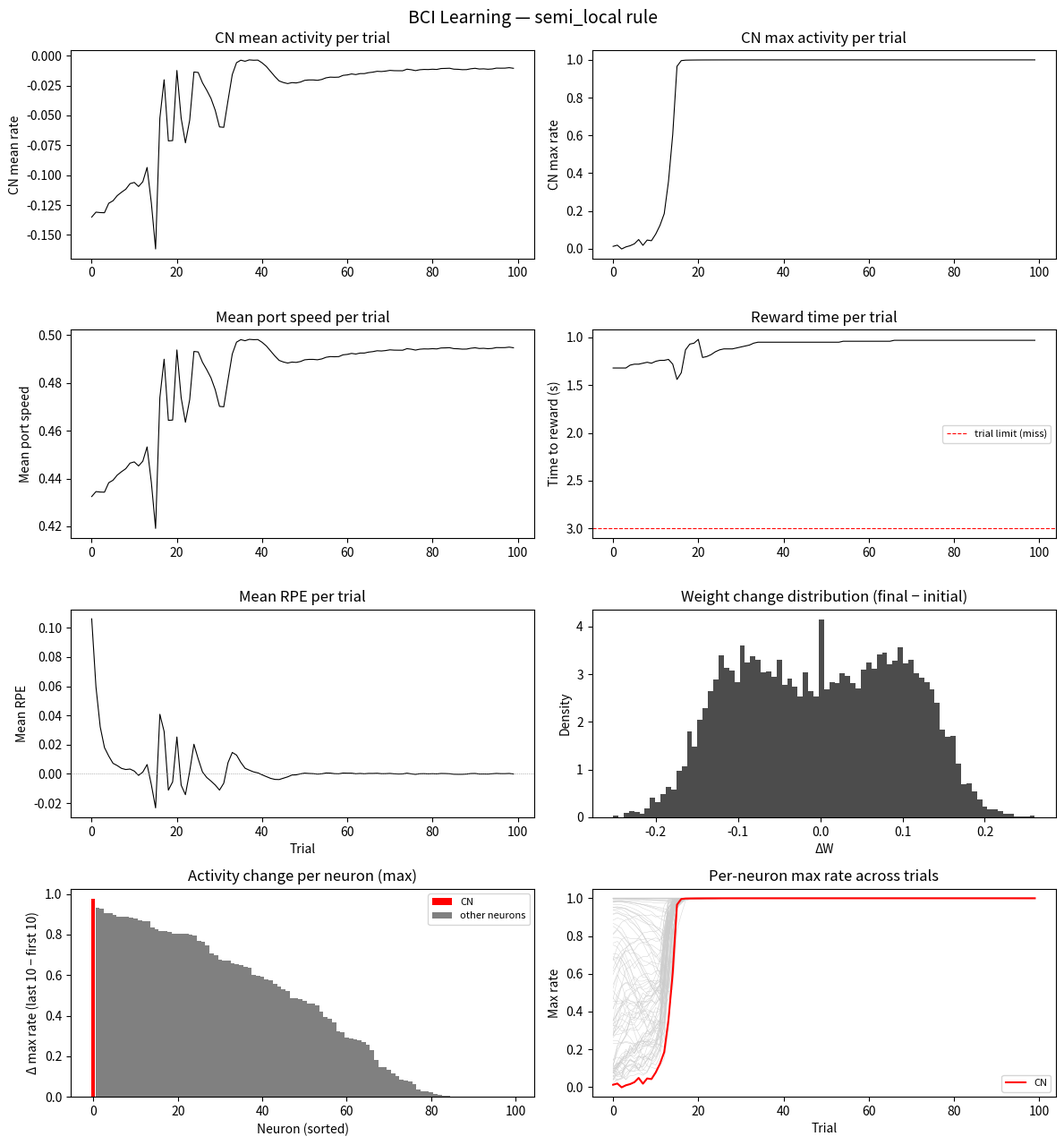
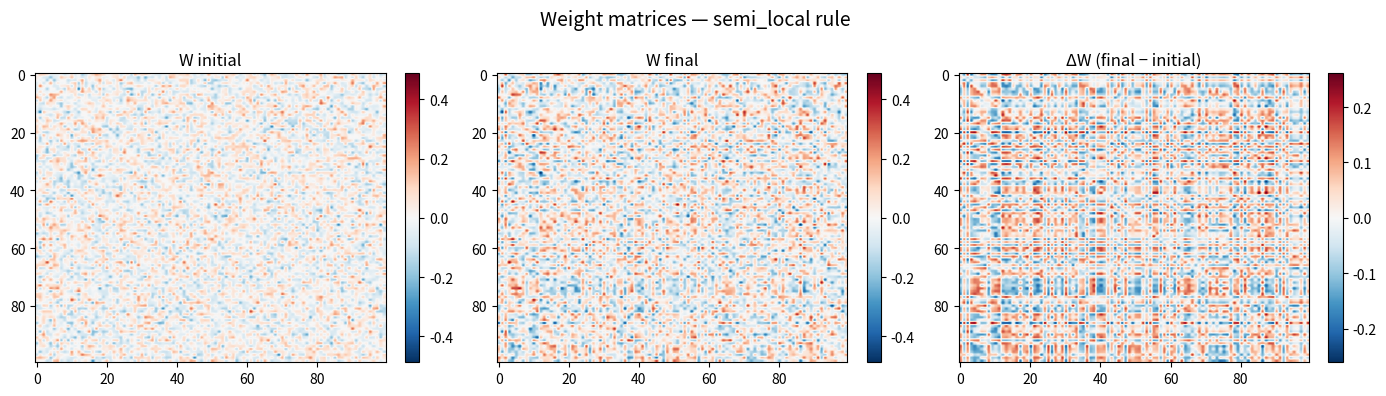
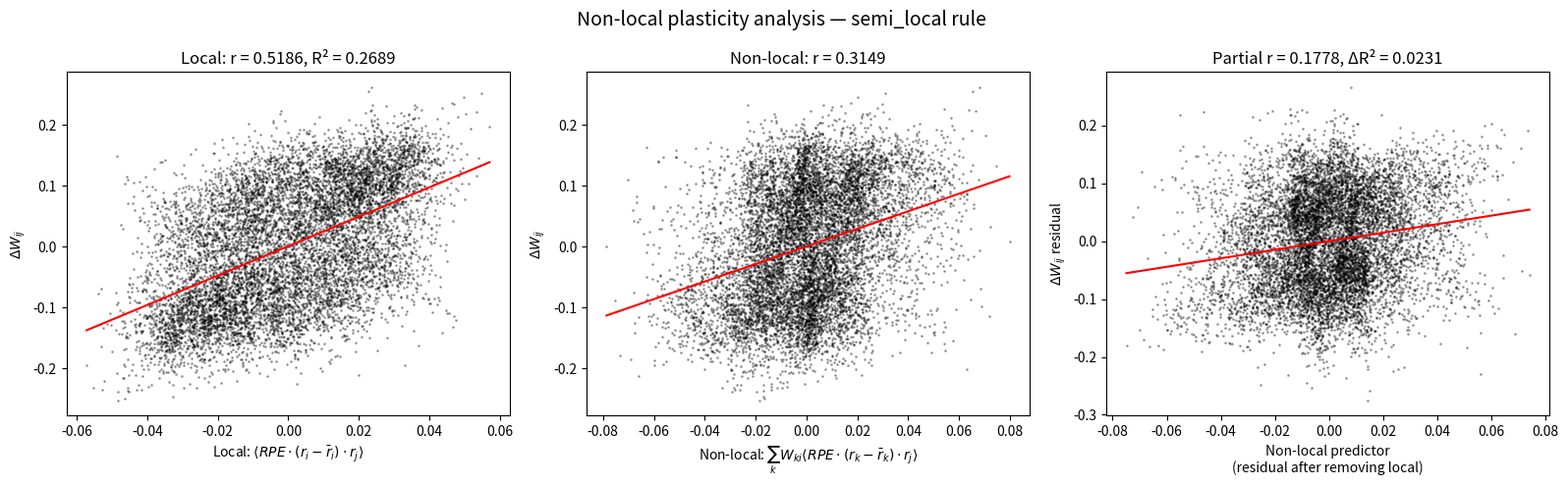

Here is the Python script that generated these plots, in order:
"""
Three-factor Hebbian BCI learning model.

Implements a recurrent neural network that learns a 1D BCI cursor task
using the RPE-modulated Hebbian learning rule from Daie & Aitken (2026).

Two learning modes:
  - 'local':      Term 1 only (Eq. 12 in paper)
  - 'semi_local': Terms 1 + 2 (includes one-hop recurrent credit assignment)

Usage:
    python bci_model.py --learning_rule local
    python bci_model.py --learning_rule semi_local
"""

import json
import os
import time

import numpy as np
import matplotlib.pyplot as plt

# ──────────────────────────────────────────────────────────────────────
# Default hyperparameters
# ──────────────────────────────────────────────────────────────────────
DEFAULTS = dict(
    # Network
    N=100,  # number of recurrent units
    dt=0.01,  # timestep (seconds)  — 10 ms
    tau=0.05,  # membrane time constant (seconds)
    g_rec=.9,  # recurrent weight scale (slightly chaotic)
    # Activation
    activation="tanh",  # 'tanh', 'relu', or 'linear'
    # BCI task
    n_trials = 100,
    trial_duration=3.0,  # seconds
    cn_index=0,  # which neuron is the conditioned neuron
    port_distance=0.5,  # initial port distance from mouse (arbitrary units)
    speed_gain=1.0,  # gain mapping CN activity to port speed
    speed_baseline=0.0,  # minimum port speed (port doesn't move backward)
    # Learning rule
    learning_rule="local",  # 'local' or 'semi_local'
    eta=5e-3,  # learning rate
    tau_elig=0.5,  # eligibility trace time constant (seconds)
    tau_bl=1.0,  # baseline activity time constant (seconds)
    tau_rew=5.0,  # baseline reward time constant (seconds)
    n_update=1,  # weight update every n_update timesteps
    semi_local_scale=0.1,  # scaling factor for Term 2 relative to Term 1
    # Input & noise
    input_dim=1,  # dimensionality of external input
    input_strength=0.1,  # scale of go-cue input
    noise_sigma=0.02,  # ongoing noise injected into dynamics each timestep
    trial_start_strength=3,  # amplitude of trial-start pulse (fixed across trials)
    trial_start_duration=0.1,  # duration of trial-start pulse (seconds)
    # Connectivity
    sparsity=1.0,  # fraction of non-zero connections (1.0 = fully connected)
    # Misc
    seed=None,
    save_dir=r"C:\Users\kayvon.daie\Documents\claude_code\BCI_030926\kyles model\results",
)


# ──────────────────────────────────────────────────────────────────────
# Activation helpers
# ──────────────────────────────────────────────────────────────────────
def phi(x, kind="tanh"):
    if kind == "tanh":
        return np.tanh(x)
    elif kind == "relu":
        return np.maximum(0, x)
    elif kind == "linear":
        return x
    else:
        raise ValueError(f"Unknown activation: {kind}")


def phi_prime(x, kind="tanh"):
    if kind == "tanh":
        return 1.0 - np.tanh(x) ** 2
    elif kind == "relu":
        return (x > 0).astype(float)
    elif kind == "linear":
        return np.ones_like(x)
    else:
        raise ValueError(f"Unknown activation: {kind}")


# ──────────────────────────────────────────────────────────────────────
# Network class
# ──────────────────────────────────────────────────────────────────────
class BCINetwork:
    def __init__(self, p):
        self.p = p
        if p["seed"] is not None:
            self.rng = np.random.RandomState(p["seed"])
        else:
            self.rng = np.random.RandomState()

        N = p["N"]
        alpha = p["dt"] / p["tau"]  # leak factor
        self.alpha = alpha

        # Recurrent weights (scaled by 1/sqrt(N))
        self.W = self.rng.randn(N, N) * p["g_rec"] / np.sqrt(N)
        # Zero self-connections
        np.fill_diagonal(self.W, 0)

        # Sparse connectivity: randomly zero out connections
        # W_mask is 1 where connections exist, 0 where structurally absent
        sparsity = p.get("sparsity", 1.0)
        if sparsity < 1.0:
            self.W_mask = (self.rng.rand(N, N) < sparsity).astype(float)
            np.fill_diagonal(self.W_mask, 0)  # no self-connections
            self.W *= self.W_mask
            # Rescale to preserve variance: multiply by 1/sqrt(sparsity)
            self.W *= 1.0 / np.sqrt(sparsity)
        else:
            self.W_mask = np.ones((N, N))
            np.fill_diagonal(self.W_mask, 0)

        # Input weights
        self.W_inp = self.rng.randn(N, p["input_dim"]) * p["input_strength"]

        # Neuron weights c_i: uniform (all neurons contribute equally to loss)
        self.c = np.ones(N)

        # State
        self.h = np.zeros(N)  # pre-activation (hidden state)
        self.h_bar = np.zeros(N)  # baseline activity (running avg)
        self.r_bar = 0.0  # baseline reward (running avg)

        # Eligibility trace
        self.E_bar = np.zeros((N, N))  # accumulated eligibility

    def reset_state(self):
        """Reset neural state between sessions (not weights)."""
        self.h = np.zeros(self.p["N"])

    def step(self, external_input=None):
        """Advance network by one timestep. Returns firing rates."""
        p = self.p
        alpha = self.alpha
        N = p["N"]

        # Recurrent input
        r_prev = phi(self.h, p["activation"])  # rates at t-1
        rec_input = self.W @ r_prev

        # External input
        if external_input is not None:
            ext = self.W_inp @ external_input
        else:
            ext = np.zeros(N)

        # Noise: private iid Gaussian each timestep
        noise = self.rng.randn(N) * p["noise_sigma"] * np.sqrt(alpha)

        # Leaky integration: h_t = (1 - alpha)*h_{t-1} + alpha*(rec + ext) + noise
        h_new = (1 - alpha) * self.h + alpha * (rec_input + ext) + noise
        self.h = h_new

        # Firing rates
        r = phi(self.h, p["activation"])
        return r

    def update_baselines(self, r_reward):
        """Update running averages for activity baselines and reward baseline."""
        p = self.p
        dt_tau_bl = p["dt"] / p["tau_bl"]
        dt_tau_rew = p["dt"] / p["tau_rew"]

        # Activity baselines
        self.h_bar = (1 - dt_tau_bl) * self.h_bar + dt_tau_bl * self.h

        # Reward baseline
        self.r_bar = (1 - dt_tau_rew) * self.r_bar + dt_tau_rew * r_reward

    def compute_eligibility(self, h_prev):
        """Compute instantaneous eligibility trace E_{ij,t} and accumulate."""
        p = self.p
        dt_tau_elig = p["dt"] / p["tau_elig"]

        # Deviation from baseline
        delta_h = self.h - self.h_bar  # (N,)
        # Activation derivative at current pre-activation
        dphi = phi_prime(self.h, p["activation"])  # (N,)
        # Pre-synaptic rates at t-1
        r_prev = phi(h_prev, p["activation"])  # (N,)

        # ── Term 1 (local): E_{ij} = (h_i - h_bar_i) * phi'(h_i) * r_j(t-1)
        E_local = (delta_h * dphi)[:, None] * r_prev[None, :]  # (N, N)

        E = E_local

        # ── Term 2 (semi-local): sum_k c_k*(h_k - h_bar_k)*phi'(h_k)*W_ki * phi'(h_i(t-1))*r_j(t-2)
        if p["learning_rule"] == "semi_local" and hasattr(self, "_r_prev_prev"):
            dphi_prev = phi_prime(h_prev, p["activation"])  # phi'(h_i,t-1)
            r_prev_prev = self._r_prev_prev  # r_j(t-2)

            # sum_k c_k * (h_k - h_bar_k) * phi'(h_k) * W_ki  →  shape (N,)
            # For each i, this is: sum over k of [c_k * delta_h_k * dphi_k * W_{ki}]
            weighted_dev = self.c * delta_h * dphi  # (N,) = c_k * (h_k - h_bar_k) * phi'(h_k)
            backprop_signal = weighted_dev @ self.W  # (N,): for each i, sum_k weighted_dev_k * W_ki

            # E^(2)_{ij} = backprop_signal_i * phi'(h_i,t-1) * r_j(t-1)
            # Using r_j(t-1) rather than r_j(t-2): the one-step lag is a
            # discretization artifact; both approximate the same continuous-time
            # presynaptic rate, and this avoids the term vanishing after trial resets.
            E_semi = (backprop_signal * dphi_prev)[:, None] * r_prev[None, :]
            E = E + p["semi_local_scale"] * E_semi

            # Diagnostic: track relative magnitude of Term 2 vs Term 1
            if not hasattr(self, "_diag_count"):
                self._diag_count = 0
                self._diag_ratio_sum = 0.0
            norm_local = np.linalg.norm(E_local)
            norm_semi = np.linalg.norm(E_semi)
            if norm_local > 1e-12:
                self._diag_ratio_sum += norm_semi / norm_local
                self._diag_count += 1

        # Accumulate eligibility (total and per-term)
        self.E_bar = (1 - dt_tau_elig) * self.E_bar + dt_tau_elig * E

        # Track per-term eligibility traces for analysis
        if not hasattr(self, "E_bar_local"):
            self.E_bar_local = np.zeros_like(self.E_bar)
        self.E_bar_local = (1 - dt_tau_elig) * self.E_bar_local + dt_tau_elig * E_local

        if p["learning_rule"] == "semi_local" and hasattr(self, "_r_prev_prev"):
            if not hasattr(self, "E_bar_semi"):
                self.E_bar_semi = np.zeros_like(self.E_bar)
            self.E_bar_semi = (1 - dt_tau_elig) * self.E_bar_semi + dt_tau_elig * E_semi

        # Store for next timestep's semi-local term
        self._r_prev_prev = r_prev.copy()

    def apply_weight_update(self, RPE):
        """Apply weight update: Delta W = eta * RPE * E_bar."""
        p = self.p
        dW = p["eta"] * RPE * self.E_bar
        # Enforce structural connectivity mask (zero connections stay zero)
        dW *= self.W_mask
        self.W += dW
        # Maintain zero self-connections
        np.fill_diagonal(self.W, 0)

        # Accumulate per-term contributions to total ΔW
        if not hasattr(self, "dW_from_local"):
            self.dW_from_local = np.zeros_like(self.W)
        self.dW_from_local += p["eta"] * RPE * self.E_bar_local * self.W_mask

        if p["learning_rule"] == "semi_local" and hasattr(self, "E_bar_semi"):
            if not hasattr(self, "dW_from_semi"):
                self.dW_from_semi = np.zeros_like(self.W)
            self.dW_from_semi += p["eta"] * RPE * p["semi_local_scale"] * self.E_bar_semi * self.W_mask

        return dW


# ──────────────────────────────────────────────────────────────────────
# BCI Task — reward port mechanics
# ──────────────────────────────────────────────────────────────────────
class BCITask:
    def __init__(self, p):
        self.p = p
        self.n_steps = int(p["trial_duration"] / p["dt"])

    def cn_to_speed(self, cn_activity):
        """Transfer function: CN activity → port speed.
        Maps tanh output [-1, 1] → [0, speed_gain] so port always moves
        and RPE is informative for any neuron regardless of baseline activity."""
        speed = self.p["speed_gain"] * (cn_activity + 1.0) / 2.0
        return max(0.0, speed)

    def run_trial(self, net, trial_idx, learning=True):
        """Run a single trial.
        Port starts at port_distance, moves toward mouse.
        Speed = f(CN activity). Mouse feels port speed continuously.
        RPE = port_speed - baseline_speed.
        Trial ends (hit) when port reaches mouse (position <= 0).
        If learning=False, eligibility and weight updates are skipped."""
        p = self.p
        n_steps = self.n_steps
        cn = p["cn_index"]
        dt = p["dt"]

        # Port state
        port_pos = p["port_distance"]  # starts far from mouse
        hit = False
        hit_time = None

        # Trial-start pulse: fixed pattern (same every trial, like a go cue)
        n_start = int(p["trial_start_duration"] / dt)
        if not hasattr(net, "_start_pulse"):
            net._start_pulse = net.rng.randn(p["N"]) * p["trial_start_strength"]
        start_pulse = net._start_pulse

        # Storage
        N = p["N"]
        rates_cn = np.zeros(n_steps)
        rates_all = np.zeros((n_steps, N))
        h_all = np.zeros((n_steps, N))
        h_bar_all = np.zeros((n_steps, N))
        port_speed_trace = np.zeros(n_steps)
        port_pos_trace = np.zeros(n_steps)
        rpe_trace = np.zeros(n_steps)

        # Coactivity accumulators
        coact_sum = np.zeros((N, N))       # C_{kj} = sum_t (r_k - r_bar_k) * r_j
        coact_rpe_sum = np.zeros((N, N))   # C^RPE_{kj} = sum_t RPE_t * (r_k - r_bar_k) * r_j
        r_sum = np.zeros(N)  # for computing running mean of rates

        # Initialize semi-local storage if needed
        if p["learning_rule"] == "semi_local" and not hasattr(net, "_r_prev_prev"):
            net._r_prev_prev = phi(net.h, p["activation"]).copy()

        for t in range(n_steps):
            h_prev = net.h.copy()

            # Go-cue input (constant) + trial-start pulse (brief)
            inp = np.array([1.0]) * p["input_strength"]
            r = net.step(external_input=inp)
            # Inject trial-start pulse directly into h (bypasses W_inp)
            if t < n_start:
                net.h += start_pulse * (dt / p["tau"])

            # Recompute rates after pulse injection
            r = phi(net.h, p["activation"])

            # CN activity → port speed
            cn_act = r[cn]
            port_speed = self.cn_to_speed(cn_act)

            # Move port toward mouse
            port_pos -= port_speed * dt
            port_pos = max(port_pos, 0.0)  # clamp at mouse position

            # The reward signal is the port speed (mouse feels it continuously)
            reward_signal = port_speed

            # Update baselines (activity + reward)
            net.update_baselines(reward_signal)

            # RPE = current port speed - baseline speed
            RPE = reward_signal - net.r_bar

            # Compute and accumulate eligibility, apply weight updates
            if learning:
                net.compute_eligibility(h_prev)
                if (t + 1) % p["n_update"] == 0:
                    net.apply_weight_update(RPE)

            # Check for hit
            if port_pos <= 0.0 and not hit:
                hit = True
                hit_time = t * dt

            # Accumulate coactivity (with and without RPE weighting)
            r_sum += r
            r_bar_running = r_sum / (t + 1)
            dev = r - r_bar_running  # (N,) deviation from running mean
            coact_sum += dev[:, None] * r[None, :]            # (N, N)
            coact_rpe_sum += RPE * dev[:, None] * r[None, :]  # (N, N) RPE-weighted

            # Log
            rates_cn[t] = cn_act
            rates_all[t] = r
            h_all[t] = net.h.copy()
            h_bar_all[t] = net.h_bar.copy()
            port_speed_trace[t] = port_speed
            port_pos_trace[t] = port_pos
            rpe_trace[t] = RPE

        trial_log = {
            "trial": trial_idx,
            "cn_mean": float(np.mean(rates_cn)),
            "cn_max": float(np.max(rates_cn)),
            "mean_speed": float(np.mean(port_speed_trace)),
            "hit": hit,
            "hit_time": hit_time,  # None if miss
            "mean_rpe": float(np.mean(rpe_trace)),
            "mean_rate": float(np.mean(rates_all)),
            "neuron_means": np.mean(rates_all, axis=0),  # (N,) mean rate per neuron
            "neuron_maxs": np.max(rates_all, axis=0),   # (N,) max rate per neuron
            "rates_cn": rates_cn,
            "rates_all": rates_all,        # (n_steps, N) full activity traces
            "h_all": h_all,                # (n_steps, N) pre-activation traces
            "h_bar_all": h_bar_all,        # (n_steps, N) baseline traces
            "port_speed_trace": port_speed_trace,
            "port_pos_trace": port_pos_trace,
            "rpe_trace": rpe_trace,
            "coactivity": coact_sum / n_steps,      # time-averaged C_{kj}
            "coactivity_rpe": coact_rpe_sum / n_steps,  # RPE-weighted C_{kj}
        }
        return trial_log


# ──────────────────────────────────────────────────────────────────────
# Training loop
# ──────────────────────────────────────────────────────────────────────
def train(p):
    net = BCINetwork(p)
    task = BCITask(p)

    # ── Probe trial (no learning) to select CN ──
    # Run one trial to measure each neuron's baseline response
    probe_log = task.run_trial(net, -1, learning=False)
    neuron_maxs_probe = probe_log["neuron_maxs"]

    # Pick CN: neuron with weakest max response (most room to learn)
    cn_idx = int(np.argmin(np.abs(neuron_maxs_probe)))
    p["cn_index"] = cn_idx
    print(f"Selected CN = neuron {cn_idx} "
          f"(max response = {neuron_maxs_probe[cn_idx]:.4f})")

    # Reset state after probe
    net.h[:] = 0.0
    net.E_bar[:] = 0.0

    # Estimate initial baselines with selected CN
    for _ in range(200):
        inp = np.array([1.0]) * p["input_strength"]
        r = net.step(external_input=inp)
        cn_act = r[cn_idx]
        port_speed = task.cn_to_speed(cn_act)
        net.update_baselines(port_speed)

    # Reset state but keep baselines
    net.h = np.zeros(p["N"])
    net.E_bar = np.zeros((p["N"], p["N"]))

    # Storage
    trial_logs = []
    neuron_means_all = []  # list of (N,) arrays, one per trial
    neuron_maxs_all = []
    rates_all_trials = []  # list of (n_steps, N) arrays
    rpe_all_trials = []    # list of (n_steps,) arrays
    h_all_trials = []      # list of (n_steps, N) arrays
    h_bar_all_trials = []  # list of (n_steps, N) arrays
    coact_session = np.zeros((p["N"], p["N"]))      # session-total coactivity
    coact_rpe_session = np.zeros((p["N"], p["N"]))  # RPE-weighted coactivity
    W_initial = net.W.copy()
    W_snapshots = {}

    print(f"Training {p['n_trials']} trials | rule={p['learning_rule']} | "
          f"N={p['N']} | eta={p['eta']}")
    print("-" * 60)

    t0 = time.time()
    for trial in range(p["n_trials"]):
        log = task.run_trial(net, trial)

        # Summary to console
        if (trial + 1) % 20 == 0 or trial == 0:
            ht = f"{log['hit_time']:.2f}s" if log['hit'] else "miss"
            print(f"Trial {trial+1:4d} | CN mean={log['cn_mean']:.4f} | "
                  f"speed={log['mean_speed']:.4f} | {ht}")

        # Store per-neuron means and maxs
        neuron_means_all.append(log["neuron_means"])
        neuron_maxs_all.append(log["neuron_maxs"])
        rates_all_trials.append(log["rates_all"])
        rpe_all_trials.append(log["rpe_trace"])
        h_all_trials.append(log["h_all"])
        h_bar_all_trials.append(log["h_bar_all"])
        coact_session += log["coactivity"]
        coact_rpe_session += log["coactivity_rpe"]

        # Keep only summary scalars for JSON serialization
        trial_logs.append({
            "trial": log["trial"],
            "cn_mean": log["cn_mean"],
            "cn_max": log["cn_max"],
            "mean_speed": log["mean_speed"],
            "hit": log["hit"],
            "hit_time": log["hit_time"],
            "mean_rpe": log["mean_rpe"],
            "mean_rate": log["mean_rate"],
        })

        # Snapshot weights at select trials
        if trial in [0, 9, 49, 99, p["n_trials"] - 1]:
            W_snapshots[trial] = net.W.copy()

        # Reset state between trials (CN must return to baseline)
        net.h[:] = 0.0
        net.E_bar[:] = 0.0

    elapsed = time.time() - t0
    print(f"\nDone in {elapsed:.1f}s")

    # Diagnostic: report Term 2 / Term 1 ratio
    if p["learning_rule"] == "semi_local" and hasattr(net, "_diag_count"):
        if net._diag_count > 0:
            avg_ratio = net._diag_ratio_sum / net._diag_count
            print(f"Semi-local diagnostic: avg ||Term2||/||Term1|| = {avg_ratio:.6f} "
                  f"({net._diag_count} samples)")
        else:
            print("Semi-local diagnostic: Term 1 was always ~zero, no ratio computed")

    # (n_trials, N) arrays
    neuron_means_all = np.array(neuron_means_all)
    neuron_maxs_all = np.array(neuron_maxs_all)
    coact_session /= p["n_trials"]
    coact_rpe_session /= p["n_trials"]
    return (net, trial_logs, W_initial, W_snapshots,
            neuron_means_all, neuron_maxs_all, coact_session, coact_rpe_session,
            rates_all_trials, rpe_all_trials, h_all_trials, h_bar_all_trials)


# ──────────────────────────────────────────────────────────────────────
# Plotting & saving
# ──────────────────────────────────────────────────────────────────────
def save_results(p, trial_logs, W_initial, W_final, W_snapshots,
                  neuron_means_all, neuron_maxs_all, coact_session,
                  coact_rpe_session):
    save_dir = p["save_dir"]
    os.makedirs(save_dir, exist_ok=True)

    rule = p["learning_rule"]

    # ── 1. Summary variables (JSON) ──
    summary = {
        "params": {k: v for k, v in p.items()},
        "trial_logs": trial_logs,
    }
    summary_path = os.path.join(save_dir, f"summary_{rule}.json")
    with open(summary_path, "w") as f:
        json.dump(summary, f, indent=2)
    print(f"Saved summary → {summary_path}")

    # ── 2. Weight matrices (npz) ──
    weight_path = os.path.join(save_dir, f"weights_{rule}.npz")
    save_dict = {"W_initial": W_initial, "W_final": W_final,
                  "neuron_means_all": neuron_means_all,
                  "neuron_maxs_all": neuron_maxs_all}
    for trial_idx, W in W_snapshots.items():
        save_dict[f"W_trial{trial_idx}"] = W
    np.savez(weight_path, **save_dict)
    print(f"Saved weights → {weight_path}")

    # ── 3. Plots ──
    trials = [log["trial"] for log in trial_logs]
    cn_means = [log["cn_mean"] for log in trial_logs]
    cn_maxs = [log["cn_max"] for log in trial_logs]
    mean_speeds = [log["mean_speed"] for log in trial_logs]
    hit_times = [log["hit_time"] if log["hit"] else p["trial_duration"]
                 for log in trial_logs]
    hits = [log["hit"] for log in trial_logs]
    mean_rpes = [log["mean_rpe"] for log in trial_logs]

    fig, axes = plt.subplots(4, 2, figsize=(12, 13))
    fig.suptitle(f"BCI Learning — {rule} rule", fontsize=14)

    # (a) CN mean activity
    axes[0, 0].plot(trials, cn_means, "k-", lw=0.8)
    axes[0, 0].set_ylabel("CN mean rate")
    axes[0, 0].set_title("CN mean activity per trial")

    # (b) CN max activity
    axes[0, 1].plot(trials, cn_maxs, "k-", lw=0.8)
    axes[0, 1].set_ylabel("CN max rate")
    axes[0, 1].set_title("CN max activity per trial")

    # (c) Mean port speed
    axes[1, 0].plot(trials, mean_speeds, "k-", lw=0.8)
    axes[1, 0].set_ylabel("Mean port speed")
    axes[1, 0].set_title("Mean port speed per trial")

    # (d) Hit time (reward time)
    axes[1, 1].plot(trials, hit_times, "k-", lw=0.8)
    axes[1, 1].axhline(p["trial_duration"], color="r", ls="--", lw=0.8,
                        label="trial limit (miss)")
    axes[1, 1].set_ylabel("Time to reward (s)")
    axes[1, 1].set_title("Reward time per trial")
    axes[1, 1].legend(fontsize=8)
    axes[1, 1].invert_yaxis()

    # (e) Mean RPE
    axes[2, 0].plot(trials, mean_rpes, "k-", lw=0.8)
    axes[2, 0].axhline(0, color="gray", ls=":", lw=0.5)
    axes[2, 0].set_xlabel("Trial")
    axes[2, 0].set_ylabel("Mean RPE")
    axes[2, 0].set_title("Mean RPE per trial")

    # (f) Weight change distribution
    dW = W_snapshots.get(p["n_trials"] - 1, np.zeros_like(W_initial)) - W_initial
    axes[2, 1].hist(dW.ravel(), bins=80, color="k", alpha=0.7, density=True)
    axes[2, 1].set_xlabel("ΔW")
    axes[2, 1].set_ylabel("Density")
    axes[2, 1].set_title("Weight change distribution (final − initial)")

    # (g) Per-neuron activity change vs CN
    # Change in max rate: last 10 trials minus first 10 trials
    early = neuron_maxs_all[:10].mean(axis=0)   # (N,)
    late = neuron_maxs_all[-10:].mean(axis=0)   # (N,)
    delta_rate = late - early
    cn_idx = p["cn_index"]
    non_cn = np.ones(p["N"], dtype=bool)
    non_cn[cn_idx] = False

    axes[3, 0].bar(0, delta_rate[cn_idx], color="r", width=0.8, label="CN")
    sorted_idx = np.argsort(delta_rate[non_cn])[::-1]
    axes[3, 0].bar(np.arange(1, p["N"]), delta_rate[non_cn][sorted_idx],
                   color="0.5", width=1.0, label="other neurons")
    axes[3, 0].set_xlabel("Neuron (sorted)")
    axes[3, 0].set_ylabel("Δ max rate (last 10 − first 10)")
    axes[3, 0].set_title("Activity change per neuron (max)")
    axes[3, 0].legend(fontsize=8)
    axes[3, 0].axhline(0, color="gray", ls=":", lw=0.5)

    # (h) Per-neuron max rate across trials, CN highlighted
    axes[3, 1].plot(trials, neuron_maxs_all[:, non_cn], color="0.8", lw=0.3)
    axes[3, 1].plot(trials, neuron_maxs_all[:, cn_idx], color="r", lw=1.5,
                    label="CN")
    axes[3, 1].set_xlabel("Trial")
    axes[3, 1].set_ylabel("Max rate")
    axes[3, 1].set_title("Per-neuron max rate across trials")
    axes[3, 1].legend(fontsize=8)

    plt.tight_layout()
    fig_path = os.path.join(save_dir, f"learning_curves_{rule}.png")
    plt.savefig(fig_path, dpi=150)
    plt.show()
    print(f"Saved figure → {fig_path}")

    # ── 4. Weight matrix comparison ──
    fig2, axes2 = plt.subplots(1, 3, figsize=(14, 4))
    vmax = max(abs(W_initial).max(), abs(W_snapshots[p["n_trials"] - 1]).max())
    im0 = axes2[0].imshow(W_initial, cmap="RdBu_r", vmin=-vmax, vmax=vmax, aspect="auto")
    axes2[0].set_title("W initial")
    plt.colorbar(im0, ax=axes2[0], fraction=0.046)

    W_final_snap = W_snapshots[p["n_trials"] - 1]
    im1 = axes2[1].imshow(W_final_snap, cmap="RdBu_r", vmin=-vmax, vmax=vmax, aspect="auto")
    axes2[1].set_title("W final")
    plt.colorbar(im1, ax=axes2[1], fraction=0.046)

    dW_max = max(abs(dW).max(), 1e-8)
    im2 = axes2[2].imshow(dW, cmap="RdBu_r", vmin=-dW_max, vmax=dW_max, aspect="auto")
    axes2[2].set_title("ΔW (final − initial)")
    plt.colorbar(im2, ax=axes2[2], fraction=0.046)

    fig2.suptitle(f"Weight matrices — {rule} rule", fontsize=14)
    plt.tight_layout()
    fig2_path = os.path.join(save_dir, f"weight_matrices_{rule}.png")
    plt.savefig(fig2_path, dpi=150)
    plt.show()
    print(f"Saved figure → {fig2_path}")

    # ── 5. Non-local plasticity analysis ──
    # RPE-weighted predictors (matches the learning rule: ΔW = η * RPE * E)
    # Local predictor:     P^L_{ij}  = <RPE * (r_i - r_bar_i) * r_j>
    # Non-local predictor: P^NL_{ij} = sum_k W_{ki} * <RPE * (r_k - r_bar_k) * r_j>
    N = p["N"]
    C = coact_rpe_session  # (N, N): RPE-weighted C_{kj}

    P_local = C  # P_local[i,j] = <RPE * (r_i - r_bar_i) * r_j>

    # P_NL[i,j] = sum_k W_initial[k,i] * C[k,j] = (W_initial.T @ C)[i,j]
    P_nonlocal = W_initial.T @ C  # (N, N)

    # Flatten, excluding diagonal (no self-connections)
    mask = ~np.eye(N, dtype=bool)
    dw_flat = dW[mask]
    pl_flat = P_local[mask]
    pnl_flat = P_nonlocal[mask]

    # Correlations
    r_local = np.corrcoef(dw_flat, pl_flat)[0, 1]
    r_nonlocal = np.corrcoef(dw_flat, pnl_flat)[0, 1]

    # ── Multiple regression: ΔW ~ β1*P_local + β2*P_nonlocal ──
    # Build design matrix [P_local, P_nonlocal, intercept]
    X = np.column_stack([pl_flat, pnl_flat, np.ones(len(pl_flat))])
    beta, _, _, _ = np.linalg.lstsq(X, dw_flat, rcond=None)

    # Predictions from each model
    pred_local_only = pl_flat * np.linalg.lstsq(
        np.column_stack([pl_flat, np.ones(len(pl_flat))]), dw_flat, rcond=None)[0][0] + \
        np.linalg.lstsq(
        np.column_stack([pl_flat, np.ones(len(pl_flat))]), dw_flat, rcond=None)[0][1]
    pred_full = X @ beta

    # R² for local-only and full model
    ss_tot = np.sum((dw_flat - dw_flat.mean()) ** 2)
    r2_local = 1 - np.sum((dw_flat - pred_local_only) ** 2) / ss_tot
    r2_full = 1 - np.sum((dw_flat - pred_full) ** 2) / ss_tot
    r2_nonlocal_added = r2_full - r2_local

    # Partial correlation: correlate residuals of ΔW ~ P_local with residuals of P_nonlocal ~ P_local
    # Regress out P_local from both ΔW and P_nonlocal
    coef_dw = np.polyfit(pl_flat, dw_flat, 1)
    resid_dw = dw_flat - np.polyval(coef_dw, pl_flat)
    coef_pnl = np.polyfit(pl_flat, pnl_flat, 1)
    resid_pnl = pnl_flat - np.polyval(coef_pnl, pl_flat)
    r_partial = np.corrcoef(resid_dw, resid_pnl)[0, 1]

    fig3, axes3 = plt.subplots(1, 3, figsize=(16, 5))
    fig3.suptitle(f"Non-local plasticity analysis — {rule} rule", fontsize=14)

    # (a) Local: ΔW vs C_{ij}
    axes3[0].scatter(pl_flat, dw_flat, s=1, alpha=0.3, color="k")
    m, b = np.polyfit(pl_flat, dw_flat, 1)
    x_range = np.array([pl_flat.min(), pl_flat.max()])
    axes3[0].plot(x_range, m * x_range + b, "r-", lw=1.5)
    axes3[0].set_xlabel(r"Local: $\langle RPE \cdot (r_i - \bar{r}_i) \cdot r_j\rangle$")
    axes3[0].set_ylabel(r"$\Delta W_{ij}$")
    axes3[0].set_title(f"Local: r = {r_local:.4f}, R² = {r2_local:.4f}")

    # (b) Non-local: ΔW vs sum_k W_{ki} C_{kj}
    axes3[1].scatter(pnl_flat, dw_flat, s=1, alpha=0.3, color="k")
    m, b = np.polyfit(pnl_flat, dw_flat, 1)
    x_range = np.array([pnl_flat.min(), pnl_flat.max()])
    axes3[1].plot(x_range, m * x_range + b, "r-", lw=1.5)
    axes3[1].set_xlabel(r"Non-local: $\sum_k W_{ki} \langle RPE \cdot (r_k - \bar{r}_k) \cdot r_j\rangle$")
    axes3[1].set_ylabel(r"$\Delta W_{ij}$")
    axes3[1].set_title(f"Non-local: r = {r_nonlocal:.4f}")

    # (c) Partial correlation: residuals after regressing out local predictor
    axes3[2].scatter(resid_pnl, resid_dw, s=1, alpha=0.3, color="k")
    m, b = np.polyfit(resid_pnl, resid_dw, 1)
    x_range = np.array([resid_pnl.min(), resid_pnl.max()])
    axes3[2].plot(x_range, m * x_range + b, "r-", lw=1.5)
    axes3[2].set_xlabel("Non-local predictor\n(residual after removing local)")
    axes3[2].set_ylabel(r"$\Delta W_{ij}$ residual")
    axes3[2].set_title(f"Partial r = {r_partial:.4f}, ΔR² = {r2_nonlocal_added:.4f}")

    plt.tight_layout()
    fig3_path = os.path.join(save_dir, f"nonlocal_analysis_{rule}.png")
    plt.savefig(fig3_path, dpi=150)
    plt.show()
    print(f"Saved figure → {fig3_path}")
    print(f"Local R²:                {r2_local:.4f}")
    print(f"Full (local+nonlocal) R²: {r2_full:.4f}")
    print(f"ΔR² from non-local:       {r2_nonlocal_added:.4f}")
    print(f"Partial r (non-local | local): {r_partial:.4f}")


# ──────────────────────────────────────────────────────────────────────
# Main — edit parameters here, then run the whole file in Spyder (F5)
# ──────────────────────────────────────────────────────────────────────

if __name__ == "__main__":
    # ── User parameters (edit these) ──
    p = dict(DEFAULTS)
    p["learning_rule"] = "semi_local"   # "local" or "semi_local"
    # p["eta"] = 1e-3
    # p["n_trials"] = 200

    # ── Run ──
    (net, trial_logs, W_initial, W_snapshots,
     neuron_means_all, neuron_maxs_all, coact_session, coact_rpe_session,
     rates_all_trials, rpe_all_trials, h_all_trials, h_bar_all_trials) = train(p)
    save_results(p, trial_logs, W_initial, net.W, W_snapshots,
                 neuron_means_all, neuron_maxs_all, coact_session, coact_rpe_session)
    print("\nDone. Check results/ for saved files.")
